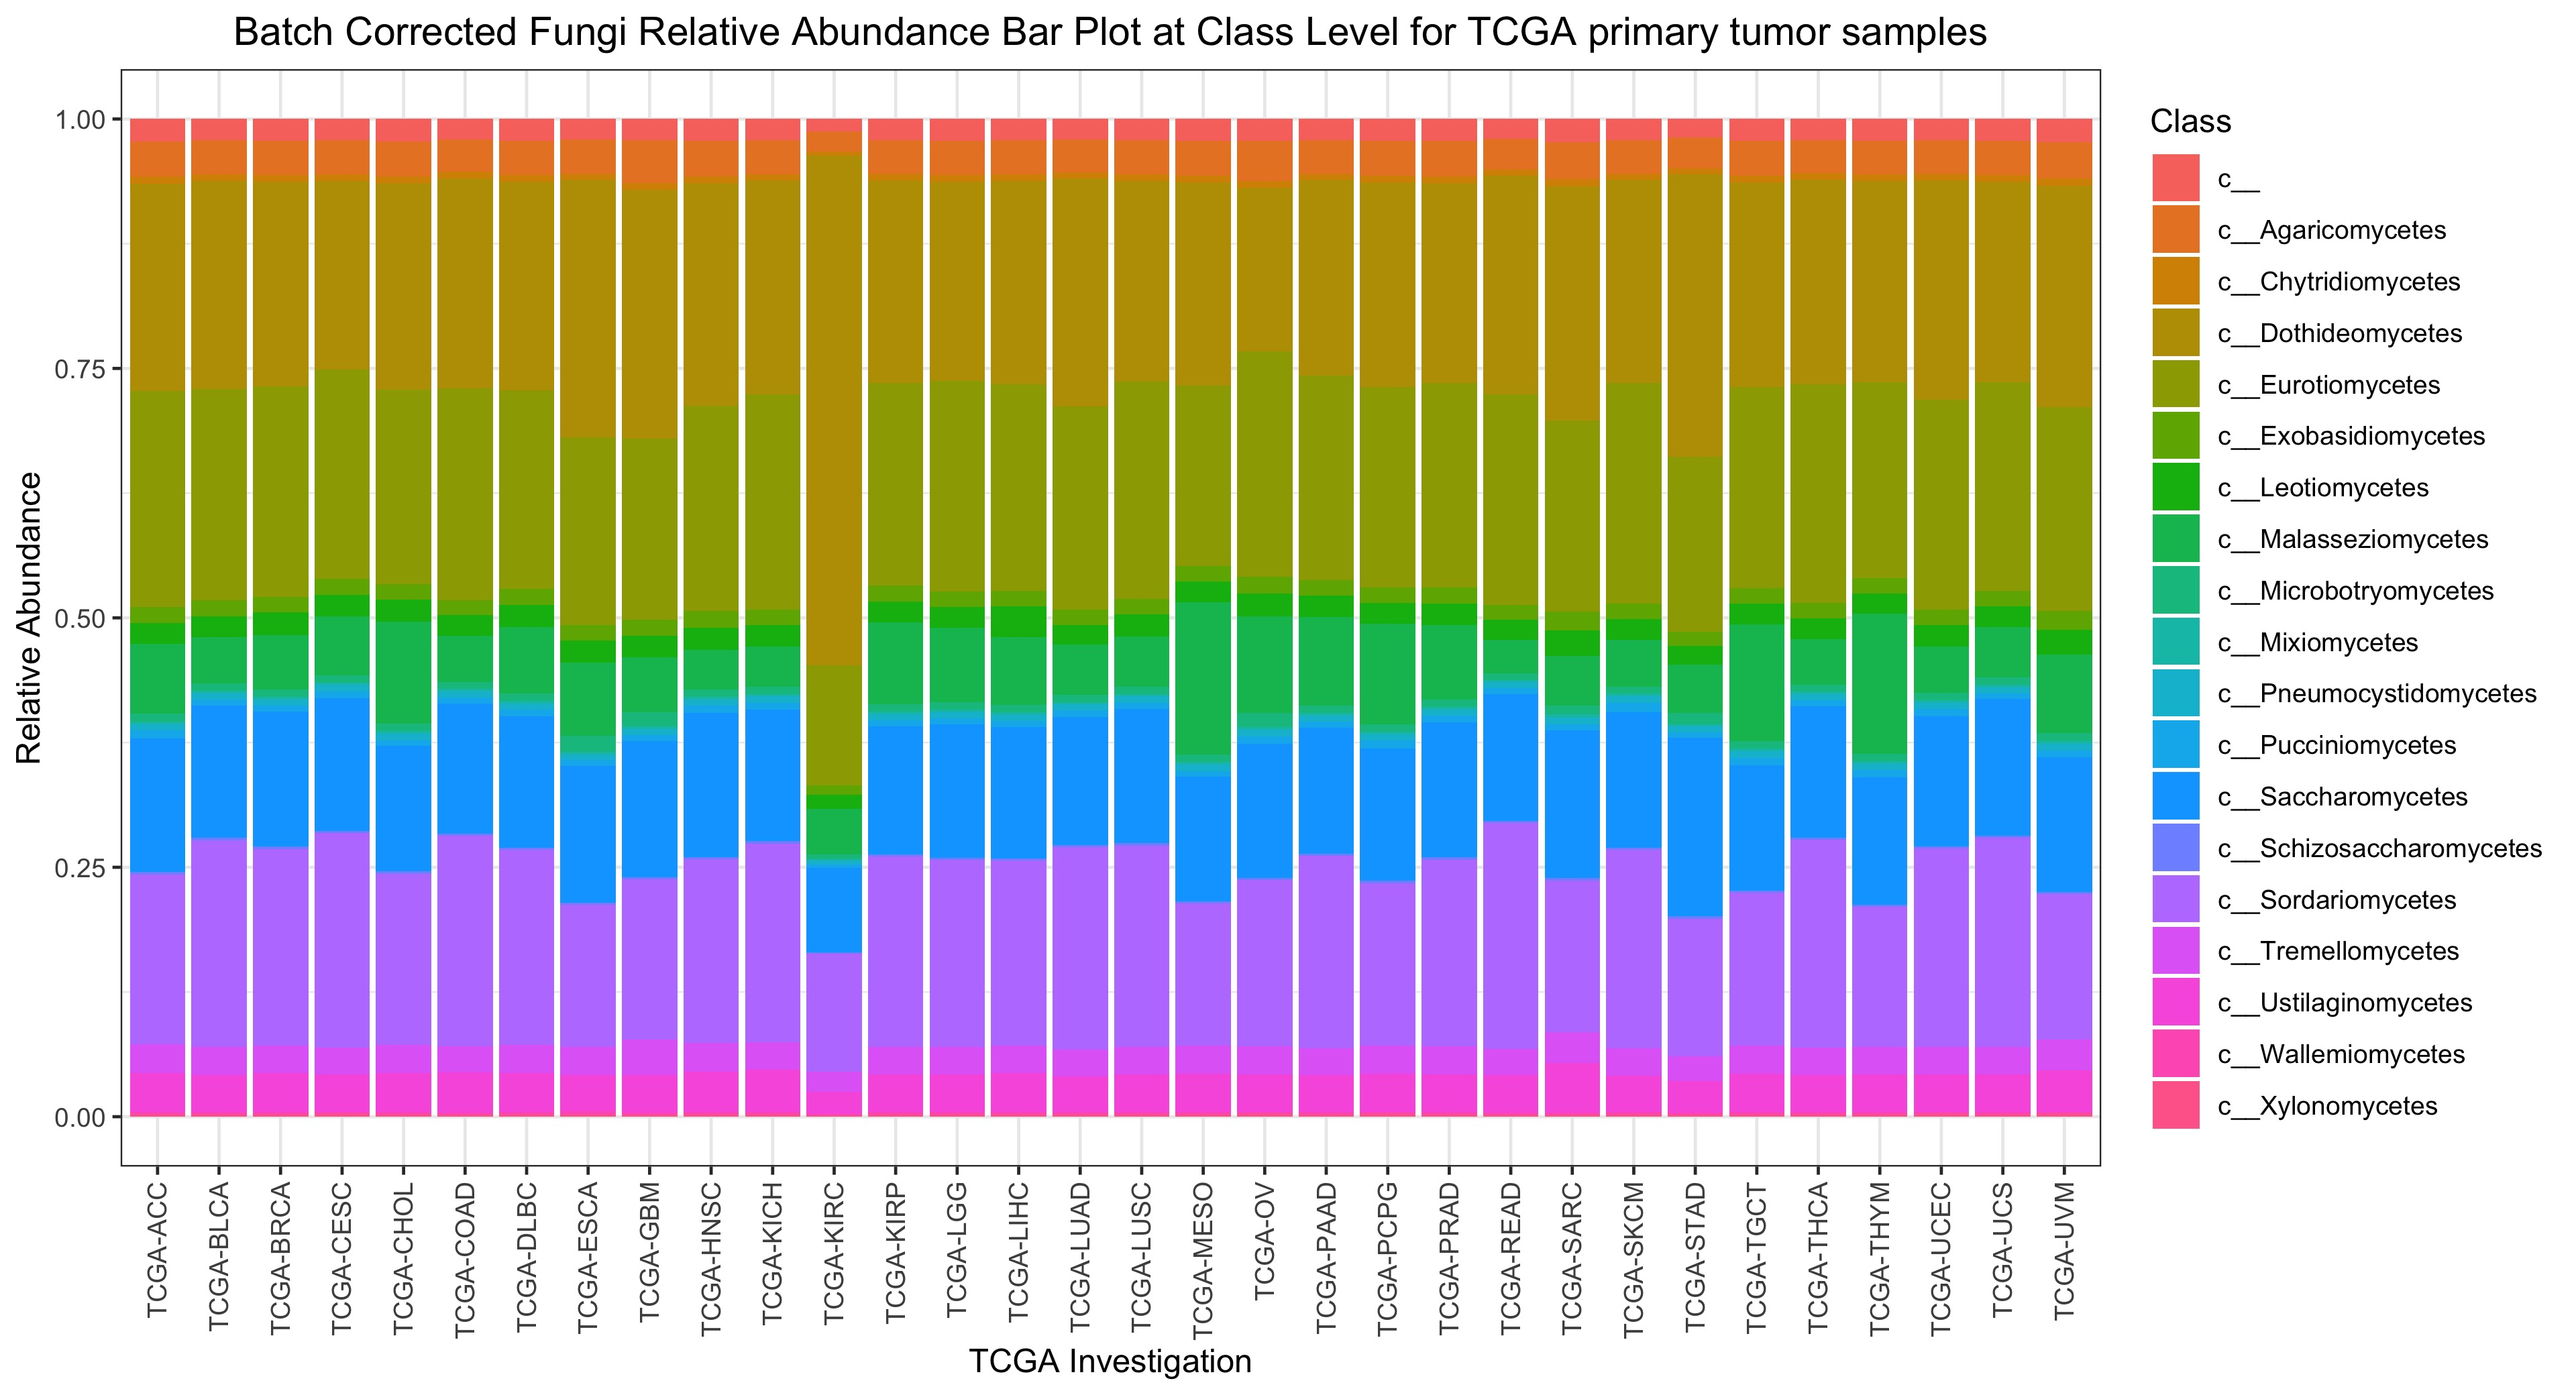

Data behind this chart, as committed beside it:
, OTU, Sample, Abundance, Domain, Phylum, Class
629, G900074925, TCGA-KIRC, 0.5106, k__Eukaryota, p__Ascomycota, c__Dothideomycetes
624, G900074925, TCGA-STAD, 0.283, k__Eukaryota, p__Ascomycota, c__Dothideomycetes
610, G900074925, TCGA-ESCA, 0.2579, k__Eukaryota, p__Ascomycota, c__Dothideomycetes
609, G900074925, TCGA-GBM, 0.2495, k__Eukaryota, p__Ascomycota, c__Dothideomycetes
627, G900074925, TCGA-SARC, 0.235, k__Eukaryota, p__Ascomycota, c__Dothideomycetes
618, G900074925, TCGA-LUAD, 0.2286, k__Eukaryota, p__Ascomycota, c__Dothideomycetes
542, G004337985, TCGA-READ, 0.2266, k__Eukaryota, p__Ascomycota, c__Sordariomycetes
604, G009193645, TCGA-OV, 0.2259, k__Eukaryota, p__Ascomycota, c__Eurotiomycetes
615, G900074925, TCGA-HNSC, 0.2228, k__Eukaryota, p__Ascomycota, c__Dothideomycetes
640, G900074925, TCGA-UVM, 0.2222, k__Eukaryota, p__Ascomycota, c__Dothideomycetes
603, G009193645, TCGA-SKCM, 0.2212, k__Eukaryota, p__Ascomycota, c__Eurotiomycetes
639, G900074925, TCGA-UCEC, 0.2202, k__Eukaryota, p__Ascomycota, c__Dothideomycetes
620, G900074925, TCGA-READ, 0.2192, k__Eukaryota, p__Ascomycota, c__Dothideomycetes
607, G009193645, TCGA-THCA, 0.2189, k__Eukaryota, p__Ascomycota, c__Eurotiomycetes
590, G009193645, TCGA-LUSC, 0.2178, k__Eukaryota, p__Ascomycota, c__Eurotiomycetes
594, G009193645, TCGA-ACC, 0.2167, k__Eukaryota, p__Ascomycota, c__Eurotiomycetes
591, G009193645, TCGA-KICH, 0.2156, k__Eukaryota, p__Ascomycota, c__Eurotiomycetes
523, G004337985, TCGA-CESC, 0.2149, k__Eukaryota, p__Ascomycota, c__Sordariomycetes
622, G900074925, TCGA-KICH, 0.2143, k__Eukaryota, p__Ascomycota, c__Dothideomycetes
586, G009193645, TCGA-COAD, 0.2122, k__Eukaryota, p__Ascomycota, c__Eurotiomycetes
583, G009193645, TCGA-BLCA, 0.2119, k__Eukaryota, p__Ascomycota, c__Eurotiomycetes
579, G009193645, TCGA-BRCA, 0.2112, k__Eukaryota, p__Ascomycota, c__Eurotiomycetes
589, G009193645, TCGA-READ, 0.211, k__Eukaryota, p__Ascomycota, c__Eurotiomycetes
515, G004337985, TCGA-COAD, 0.211, k__Eukaryota, p__Ascomycota, c__Sordariomycetes
582, G009193645, TCGA-LGG, 0.2109, k__Eukaryota, p__Ascomycota, c__Eurotiomycetes
630, G900074925, TCGA-COAD, 0.2107, k__Eukaryota, p__Ascomycota, c__Dothideomycetes
599, G009193645, TCGA-UCEC, 0.2101, k__Eukaryota, p__Ascomycota, c__Eurotiomycetes
585, G009193645, TCGA-CESC, 0.2095, k__Eukaryota, p__Ascomycota, c__Eurotiomycetes
602, G009193645, TCGA-UCS, 0.2095, k__Eukaryota, p__Ascomycota, c__Eurotiomycetes
526, G004337985, TCGA-UCS, 0.2093, k__Eukaryota, p__Ascomycota, c__Sordariomycetes
637, G900074925, TCGA-DLBC, 0.209, k__Eukaryota, p__Ascomycota, c__Dothideomycetes
614, G900074925, TCGA-BLCA, 0.2086, k__Eukaryota, p__Ascomycota, c__Dothideomycetes
540, G004337985, TCGA-THCA, 0.2081, k__Eukaryota, p__Ascomycota, c__Sordariomycetes
638, G900074925, TCGA-ACC, 0.2077, k__Eukaryota, p__Ascomycota, c__Dothideomycetes
580, G009193645, TCGA-LIHC, 0.207, k__Eukaryota, p__Ascomycota, c__Eurotiomycetes
522, G004337985, TCGA-BLCA, 0.207, k__Eukaryota, p__Ascomycota, c__Sordariomycetes
623, G900074925, TCGA-CHOL, 0.2069, k__Eukaryota, p__Ascomycota, c__Dothideomycetes
584, G009193645, TCGA-HNSC, 0.2059, k__Eukaryota, p__Ascomycota, c__Eurotiomycetes
631, G900074925, TCGA-TGCT, 0.2054, k__Eukaryota, p__Ascomycota, c__Dothideomycetes
625, G900074925, TCGA-THCA, 0.2054, k__Eukaryota, p__Ascomycota, c__Dothideomycetes
581, G009193645, TCGA-PAAD, 0.2054, k__Eukaryota, p__Ascomycota, c__Eurotiomycetes
619, G900074925, TCGA-PCPG, 0.205, k__Eukaryota, p__Ascomycota, c__Dothideomycetes
595, G009193645, TCGA-PRAD, 0.2046, k__Eukaryota, p__Ascomycota, c__Eurotiomycetes
613, G900074925, TCGA-BRCA, 0.2046, k__Eukaryota, p__Ascomycota, c__Dothideomycetes
600, G009193645, TCGA-UVM, 0.2043, k__Eukaryota, p__Ascomycota, c__Eurotiomycetes
611, G900074925, TCGA-LIHC, 0.2041, k__Eukaryota, p__Ascomycota, c__Dothideomycetes
587, G009193645, TCGA-LUAD, 0.2038, k__Eukaryota, p__Ascomycota, c__Eurotiomycetes
628, G900074925, TCGA-MESO, 0.2037, k__Eukaryota, p__Ascomycota, c__Dothideomycetes
601, G009193645, TCGA-KIRP, 0.2035, k__Eukaryota, p__Ascomycota, c__Eurotiomycetes
634, G900074925, TCGA-SKCM, 0.2033, k__Eukaryota, p__Ascomycota, c__Dothideomycetes
525, G004337985, TCGA-LUAD, 0.2028, k__Eukaryota, p__Ascomycota, c__Sordariomycetes
636, G900074925, TCGA-KIRP, 0.2026, k__Eukaryota, p__Ascomycota, c__Dothideomycetes
519, G004337985, TCGA-LUSC, 0.202, k__Eukaryota, p__Ascomycota, c__Sordariomycetes
632, G900074925, TCGA-THYM, 0.2013, k__Eukaryota, p__Ascomycota, c__Dothideomycetes
605, G009193645, TCGA-TGCT, 0.2011, k__Eukaryota, p__Ascomycota, c__Eurotiomycetes
633, G900074925, TCGA-UCS, 0.201, k__Eukaryota, p__Ascomycota, c__Dothideomycetes
588, G009193645, TCGA-PCPG, 0.201, k__Eukaryota, p__Ascomycota, c__Eurotiomycetes
621, G900074925, TCGA-LUSC, 0.201, k__Eukaryota, p__Ascomycota, c__Dothideomycetes
626, G900074925, TCGA-PRAD, 0.2002, k__Eukaryota, p__Ascomycota, c__Dothideomycetes
593, G009193645, TCGA-DLBC, 0.1996, k__Eukaryota, p__Ascomycota, c__Eurotiomycetes
... 580 more rows
